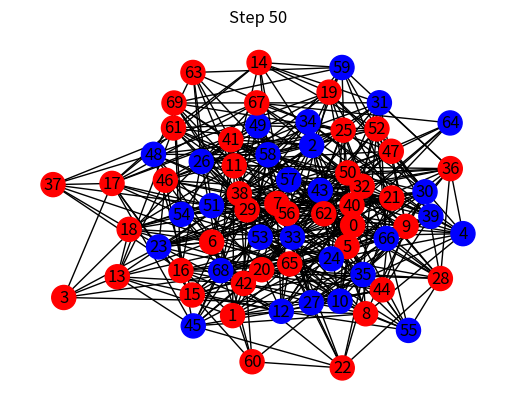

Reproduce this figure in Python.
import numpy as np
import networkx as nx
import matplotlib.pyplot as plt

# Parameters
num_nodes = 70
prob_edge = 0.2
initial_infected = [0]
diffusion_coefficient = 0.1
reaction_rate = 0.1
steps = 50

# Create a social network
G = nx.erdos_renyi_graph(num_nodes, prob_edge)
adj_matrix = nx.to_numpy_array(G)

# Initialize state of nodes (0 = susceptible, 1 = infected)
state = np.zeros(num_nodes)
state[initial_infected] = 1

# Reaction term
def reaction(u):
    return reaction_rate * u * (1 - u)  # Example logistic growth

# Simulate diffusion
history = [state.copy()]
for step in range(steps):
    laplacian = adj_matrix @ state - state * adj_matrix.sum(axis=1)
    state += diffusion_coefficient * laplacian + reaction(state)
    state = np.clip(state, 0, 1)  # Ensure state values remain between 0 and 1
    history.append(state.copy())

# Visualize diffusion process
def visualize_diffusion(history, G):
    pos = nx.spring_layout(G)
    plt.ion()  # Turn on interactive mode
    fig, ax = plt.subplots()
    
    for step, state in enumerate(history):
        ax.clear()  # Clear the plot for updating
        node_colors = ['red' if state[i] > 0.5 else 'blue' for i in range(len(state))]
        nx.draw(G, pos, node_color=node_colors, with_labels=True, ax=ax)
        plt.title(f'Step {step}')
        plt.draw()
        plt.pause(0.1)
    
    plt.ioff()  # Turn off interactive mode
    plt.show()

# Run visualization
visualize_diffusion(history, G)
